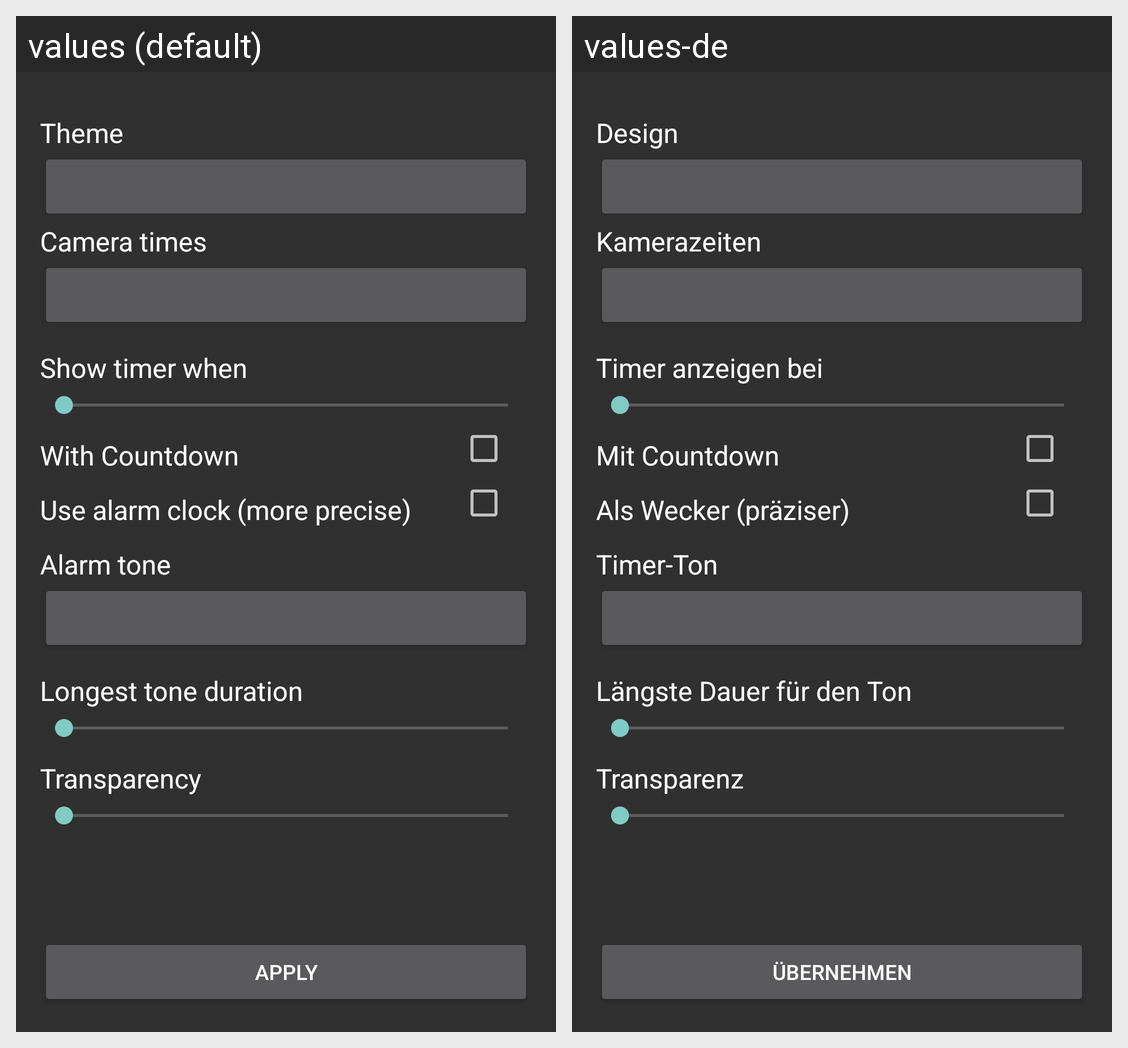

Strings drawn on this Android screen and how each of the app's shown locales translates them:
Android screen res/layout/activity_config.xml rendered under 2 locales, left to right: values (default), values-de. Device: Nexus 5 (rendered at 1080×1920; each locale shown at half size, 540×960, under a caption strip naming it); theme AppThemeDark.
Strings drawn on this screen, with the default value and each locale's value (text and hints the layout hard-codes, and strings that could not be matched under every locale, appear in the picture but are not listed):

config_theme
  values: Theme
  values-de: Design

config_time_style
  values: Camera times
  values-de: Kamerazeiten

config_show_timer
  values: Show timer when
  values-de: Timer anzeigen bei

config_show_timer_countdown
  values: With Countdown
  values-de: Mit Countdown

config_use_alarm_clock
  values: Use alarm clock (more precise)
  values-de: Als Wecker (präziser)

config_alarm_tone
  values: Alarm tone
  values-de: Timer-Ton

config_alarm_duration
  values: Longest tone duration
  values-de: Längste Dauer für den Ton

config_transparency
  values: Transparency
  values-de: Transparenz

config_apply
  values: Apply
  values-de: Übernehmen
